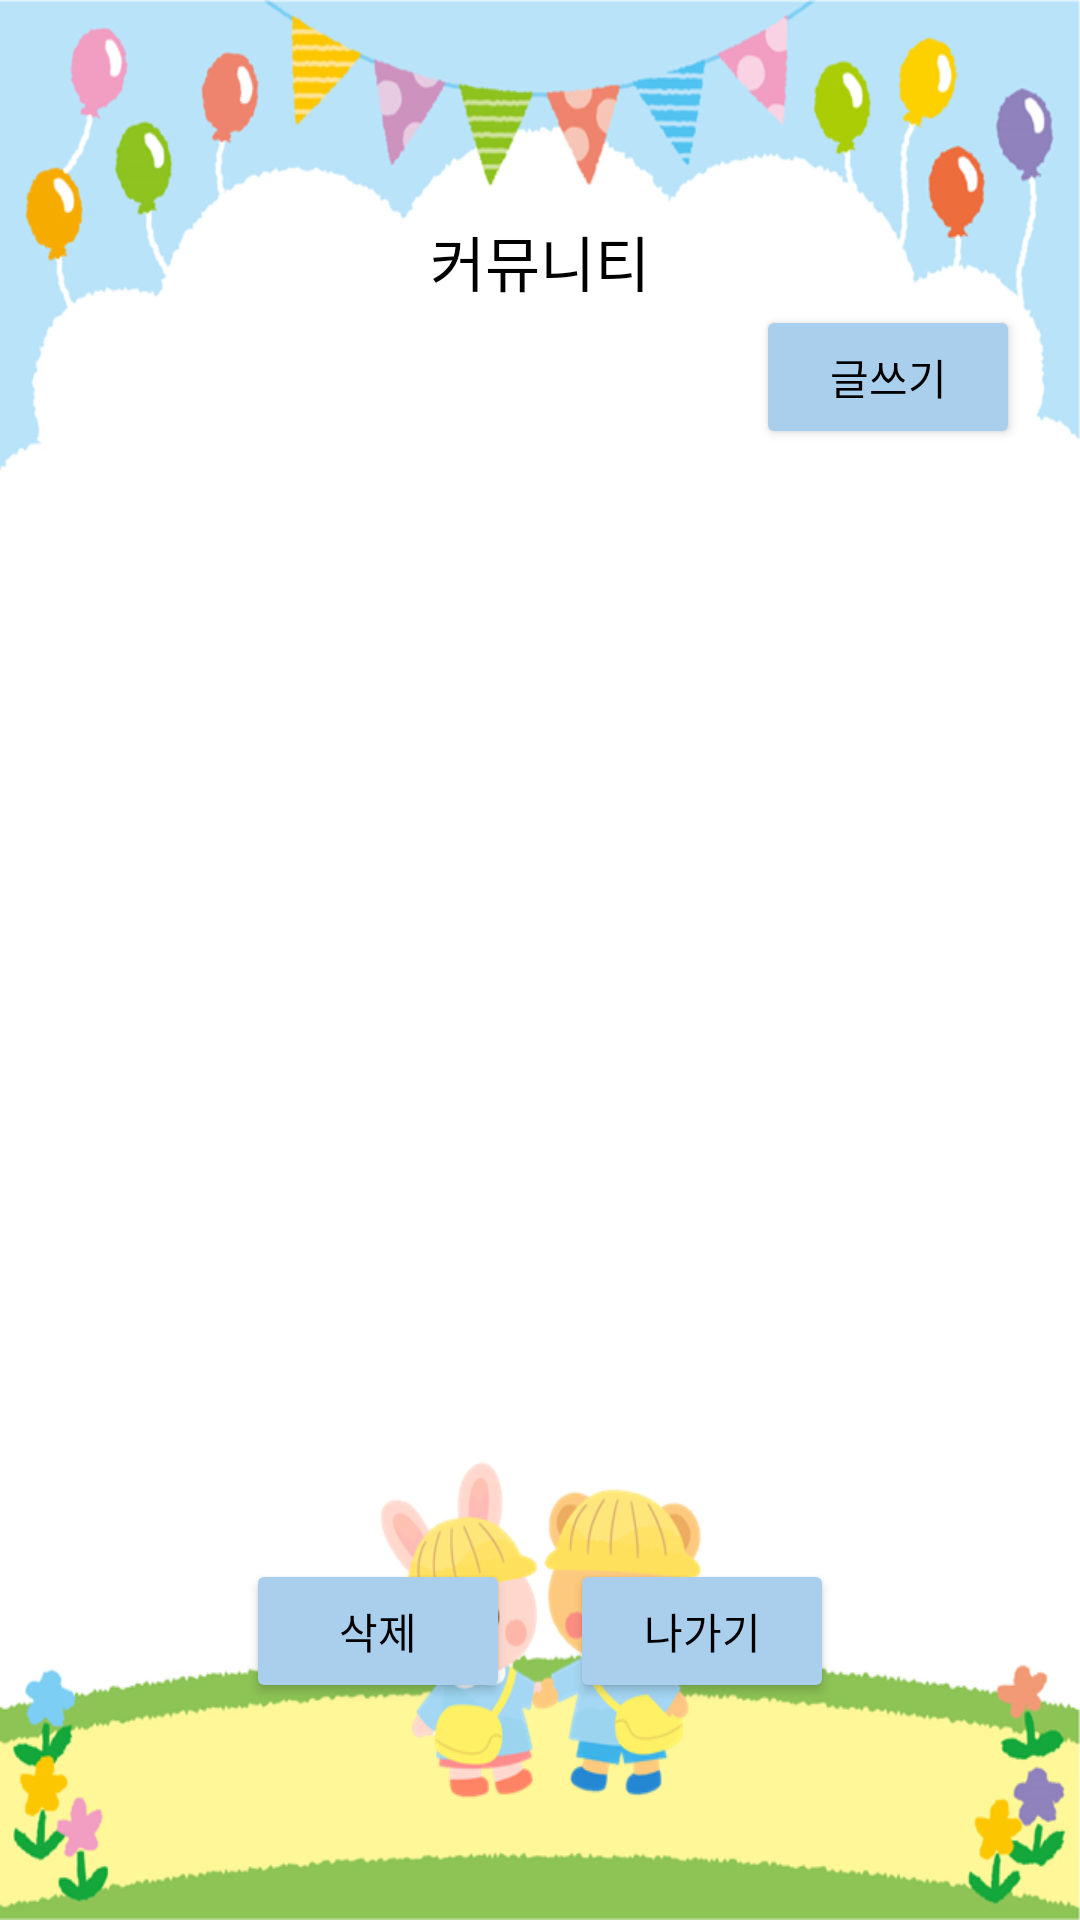

Produce the Android XML layout that renders to this screen, including the resource entries it uses.
<!-- AndroidManifest.xml: application theme Theme.Project -->
<!-- res/layout/activity_c_comu.xml -->
<?xml version="1.0" encoding="utf-8"?>
<androidx.constraintlayout.widget.ConstraintLayout xmlns:android="http://schemas.android.com/apk/res/android"
    xmlns:app="http://schemas.android.com/apk/res-auto"
    xmlns:tools="http://schemas.android.com/tools"
    android:layout_width="match_parent"
    android:layout_height="match_parent"
    android:background="@drawable/informback"
    tools:context=".c_comu">

    <TextView
        android:id="@+id/textView18"
        android:layout_width="wrap_content"
        android:layout_height="wrap_content"
        android:text="커뮤니티"
        android:textColor="#000000"
        android:textSize="20sp"
        app:layout_constraintBottom_toTopOf="@+id/comu_add"
        app:layout_constraintEnd_toEndOf="parent"
        app:layout_constraintStart_toStartOf="parent"
        app:layout_constraintTop_toTopOf="parent"
        app:layout_constraintVertical_chainStyle="packed" />

    <Button
        android:id="@+id/comu_delete"
        android:layout_width="wrap_content"
        android:layout_height="wrap_content"
        android:layout_marginTop="20dp"
        android:backgroundTint="#A9CFED"
        android:text="삭제"
        android:textColor="#000000"
        app:layout_constraintBottom_toBottomOf="parent"
        app:layout_constraintEnd_toStartOf="@+id/comu_exit"
        app:layout_constraintHorizontal_bias="0.5"
        app:layout_constraintHorizontal_chainStyle="packed"
        app:layout_constraintStart_toStartOf="parent"
        app:layout_constraintTop_toBottomOf="@+id/comu_list" />

    <Button
        android:id="@+id/comu_exit"
        android:layout_width="wrap_content"
        android:layout_height="wrap_content"
        android:layout_marginStart="20dp"
        android:backgroundTint="#A9CFED"
        android:text="나가기"
        android:textColor="#000000"
        app:layout_constraintBottom_toBottomOf="@+id/comu_delete"
        app:layout_constraintEnd_toEndOf="parent"
        app:layout_constraintHorizontal_bias="0.5"
        app:layout_constraintStart_toEndOf="@+id/comu_delete"
        app:layout_constraintTop_toTopOf="@+id/comu_delete" />

    <TextView
        android:id="@+id/comu_list"
        android:layout_width="match_parent"
        android:layout_height="350dp"
        android:layout_marginStart="20dp"
        android:layout_marginEnd="20dp"
        app:layout_constraintBottom_toTopOf="@+id/comu_delete"
        app:layout_constraintEnd_toEndOf="parent"
        app:layout_constraintStart_toStartOf="parent"
        app:layout_constraintTop_toBottomOf="@+id/comu_add" />

    <Button
        android:id="@+id/comu_add"
        android:layout_width="wrap_content"
        android:layout_height="wrap_content"
        android:backgroundTint="#A9CFED"
        android:text="글쓰기"
        android:textColor="#000000"
        app:layout_constraintBottom_toTopOf="@+id/comu_list"
        app:layout_constraintEnd_toEndOf="@+id/comu_list"
        app:layout_constraintTop_toBottomOf="@+id/textView18" />
</androidx.constraintlayout.widget.ConstraintLayout>
<!-- resources referenced by this layout -->
<resources>
  <!-- drawable informback: png bitmap (drawable, 150129 bytes) -->
  <style name="Theme.Project" parent="Theme.MaterialComponents.Light.DarkActionBar">
          
          <item name="colorPrimary">@color/purple_500</item>
          <item name="colorPrimaryVariant">@color/purple_700</item>
          <item name="colorOnPrimary">@color/white</item>
          
          <item name="colorSecondary">@color/teal_200</item>
          <item name="colorSecondaryVariant">@color/teal_700</item>
          <item name="colorOnSecondary">@color/black</item>
          
          <item name="android:statusBarColor" tools:targetApi="l">?attr/colorPrimaryVariant</item>
          
      </style>
  <!-- not gathered from this repository: default colours our renderer supplied (Android Studio template values) -->
  <color name="purple_500">#FF6200EE</color>
  <color name="purple_700">#FF3700B3</color>
  <color name="teal_200">#FF03DAC5</color>
  <color name="teal_700">#FF018786</color>
  <color name="black">#FF000000</color>
  <color name="white">#FFFFFFFF</color>
</resources>
